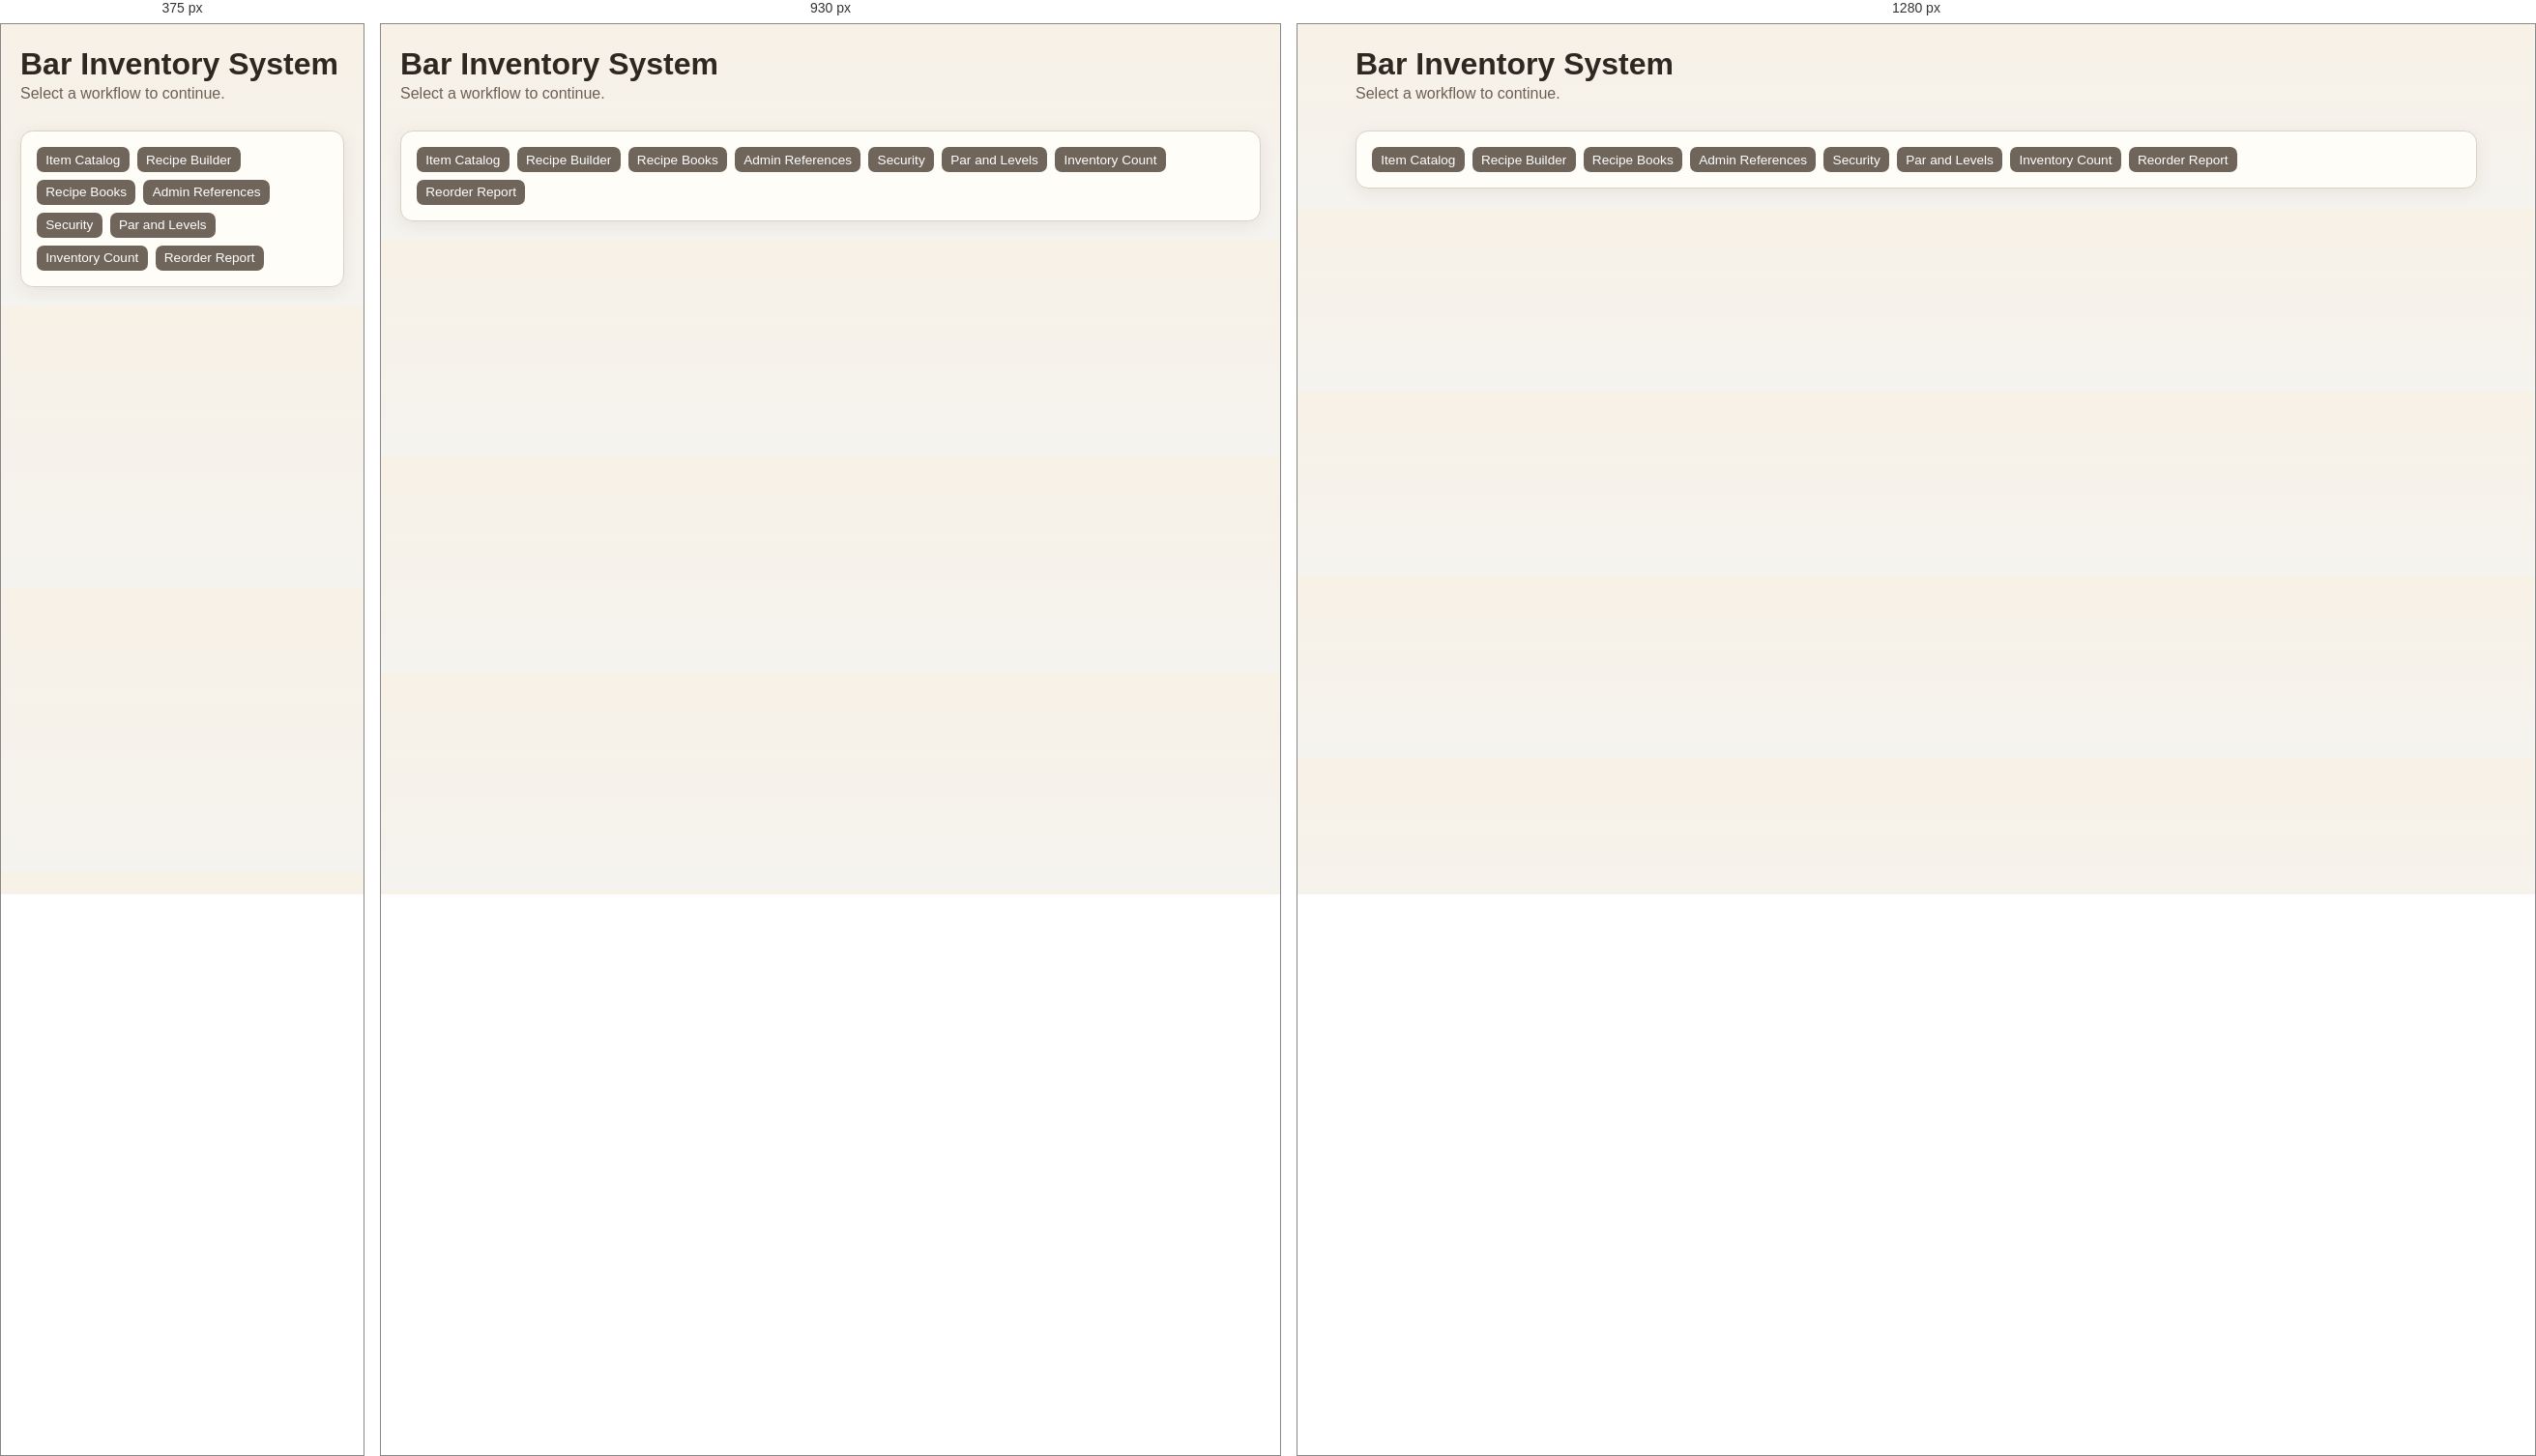
Rendered at 375 px, 930 px and 1280 px, left to right.

<!-- file: index.html -->
<!doctype html>
<html lang="en">
  <head>
    <meta charset="UTF-8" />
    <meta name="viewport" content="width=device-width, initial-scale=1.0" />
    <title>Bar Inventory System</title>
    <link rel="stylesheet" href="/styles.css" />
  </head>
  <body>
    <main class="layout">
      <header>
        <h1>Bar Inventory System</h1>
        <p>Select a workflow to continue.</p>
      </header>

      <section class="card">
        <div class="home-actions">
          <a class="button-link home-btn" href="/item-catalog">Item Catalog</a>
          <a class="button-link home-btn" href="/recipe-builder">Recipe Builder</a>
          <a class="button-link home-btn" href="/recipe-books">Recipe Books</a>
          <a class="button-link home-btn" href="/admin-reference">Admin References</a>
          <a class="button-link home-btn" href="/security">Security</a>
          <a class="button-link home-btn" href="/par-levels">Par and Levels</a>
          <a class="button-link home-btn" href="/counts">Inventory Count</a>
          <a class="button-link home-btn" href="/reorder">Reorder Report</a>
        </div>
      </section>
    </main>
  </body>
</html>


/* @media block from styles.css */
@media (min-width: 960px) {
  .grid.two {
    grid-template-columns: 0.7fr 1.3fr;
  }

  .grid.home-grid {
    grid-template-columns: repeat(2, minmax(260px, 1fr));
  }
}

/* @media block from styles.css */
@media (max-width: 900px) {
  .recipe-line-grid {
    grid-template-columns: 1fr 1fr;
  }

  .recipe-line-body {
    display: grid;
    grid-column: 1 / -1;
    grid-template-columns: 1fr 1fr;
    gap: 0.4rem;
  }

  .rb-wide-field,
  .rb-notes-wide-field {
    grid-column: 1 / -1;
  }

  .recipe-line .rb-remove-line {
    grid-column: auto;
  }
}